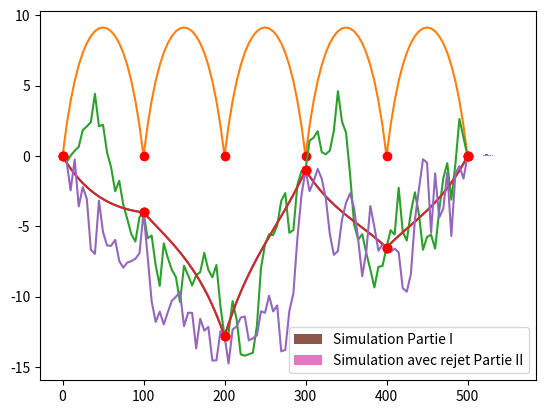

The matplotlib source for this figure:
#---Sujet 2020

#---------Préambule

#Chargement de dépendances

import numpy as np
import matplotlib.pyplot as plt

#Discrétisation
A=0
B=500

N=101 #Nombre de points de discrétisation
Delta = (B-A)/(N-1)
discretization_indexes = np.arange(N)
discretization = discretization_indexes*Delta

#Paramètres du modèle

mu=-5
a = 50
sigma2 = 12

#Données

observation_indexes = [0,20,40,60,80,100]
depth = np.array([0,-4,-12.8,-1,-6.5,0])

#Indices des composantes correspondant aux observations et aux componsantes non observées

unknown_indexes=list(set(discretization_indexes)-set(observation_indexes))


#---------Question 1

#Fonction C

def Covexp(dist,rangeval,sigmaval):
    return sigmaval * np.exp(-dist/rangeval)


#---------Question 2

distmat=abs(np.subtract.outer(discretization,discretization))


#---------Question 3

Sigma=Covexp(distmat,a,sigma2)


#---------Question 4

SigmaObs = Sigma[observation_indexes,:][:,observation_indexes]
SigmaObsUnknown = Sigma[observation_indexes,:][:,unknown_indexes]
SigmaUnknown = Sigma[unknown_indexes,:][:,unknown_indexes]


#---------Question 5

invSigma = np.linalg.inv(SigmaObs) 
Ec= mu+np.matmul(np.transpose(SigmaObsUnknown),np.matmul(np.linalg.inv(SigmaObs),depth-mu))

allval1 = np.zeros(N)
allval1[unknown_indexes]=Ec
allval1[observation_indexes]=depth
plt.plot(discretization,allval1)
plt.plot(discretization[observation_indexes], depth, 'ro')
plt.show()


#---------Question 6

SigmaCond = SigmaUnknown - np.matmul(np.transpose(SigmaObsUnknown),np.matmul(np.linalg.inv(SigmaObs),SigmaObsUnknown))

allval2 = np.zeros(N)
allval2[unknown_indexes]=np.diag(SigmaCond)
plt.plot(discretization,allval2)
plt.plot(discretization[observation_indexes], np.zeros(np.shape(observation_indexes)[0]), 'ro')
plt.show()


#---------Question 7

Cholesky = np.linalg.cholesky(SigmaCond)
x = np.random.normal(0,1,np.shape(unknown_indexes)[0])
simu = Ec + np.matmul(Cholesky,x)

allval3 = np.zeros(N)
allval3[unknown_indexes]=simu
allval3[observation_indexes]=depth
plt.plot(discretization,allval3)
plt.plot(discretization,allval1)
plt.plot(discretization[observation_indexes], depth, 'ro')
plt.show()


#---------Question 8

def length(z,delta):
    return sum(np.sqrt(Delta**2+(z[1:N]-z[0:-1])**2))


#---------Question 9

K=100
result = np.zeros(K)
for i in range(K):
    x=np.random.normal(0,1,np.shape(unknown_indexes)[0])
    allval3[unknown_indexes]=Ec + np.matmul(Cholesky,x)
    result[i]=length(allval3,Delta)

EspSimuCond = sum(result)/K
EspCond = length(allval1,Delta)


#---Sujet 2021


#---------Question 1

def simuCond(): 
    
    """
    Fonction de simulation conditionnelle pour pouvoir effectuer plusieurs générations.
    """

    global Cholesky, unknown_indexes, observation_indexes, Ec, depth
    x = np.random.normal(0,1,np.shape(unknown_indexes)[0])
    simu = Ec + np.matmul(Cholesky,x)

    allval3 = np.zeros(N)
    allval3[unknown_indexes]=simu
    allval3[observation_indexes]=depth

    return allval3

def simuCond_Juste(): 

    """
    Fonction de simulation conditionnelle pour pouvoir effectuer plusieurs générations 
    avec des valeurs de profondeur cohérentes.
    """
    global N
    allval3 = np.ones(N)*1 #Initialisation à l'état faux

    while (True):
        
        mask = allval3 <= 0 #Création d'un masque des profondeurs possibles (condition sur le tableau)

        if ( not(np.all(mask)) ): #S'il existe au moins une profondeur non valide

            allval3_correct = allval3*mask #Extraction profondeurs valides
            anti_mask = np.ones(np.shape(mask)) - mask #Masque avec les valeurs à changer
            allval3 = simuCond() #Génération d'une nouvelle série de points
            allval3 = allval3_correct + allval3*anti_mask #Remplacement des valeurs impossibles        

        else:
            break #Sortie de la boucle

    return allval3

#Test de fonctionnement du rejet (Validé)

plt.plot(discretization,simuCond_Juste())
plt.plot(discretization[observation_indexes], depth, 'ro')
plt.show()


#---------Question 2

#   Comparaison longueur moyenne de cable

K=1000
result_Juste = np.zeros(K)
for i in range(K):
    allval3 = simuCond_Juste()
    result_Juste[i]=length(allval3,Delta)

EspSimuCond_Juste = sum(result_Juste)/K

print(f'EspCondSimu = {EspSimuCond}')
print(f'EspCondSimu_Juste = {EspSimuCond_Juste}')

#On remarque une différence de l'ordre de quelques mètres peu importante. En effet, elle est souvent comprise
#dans l'intervalle de confiance calculé en partie I.

#   Comparaison histogramme des longueurs

plt.hist(result,50,density=True, label = "Simulation Partie I")
plt.hist(result_Juste,50,density=True, label = "Simulation avec rejet Partie II")
plt.legend(loc="best")
plt.show()

#On remarque que l'histogramme de la simulation avec rejet est plus "régulier". Il présente beaucoup moins
#de pics irréguliers qui étaient dûs aux altitudes positives éventuelles.

#   Comparaison des intervalles de confiance

print("Intervalle de confiance simulation Partie I : ", np.quantile(result,[0.025,0.975]))
print("Intervalle de confiance simulation avec rejet Partie II : ", np.quantile(result_Juste,[0.025,0.975]))

#COMMENTAIRE A FAIRE

#   Estimation du taux de rejet